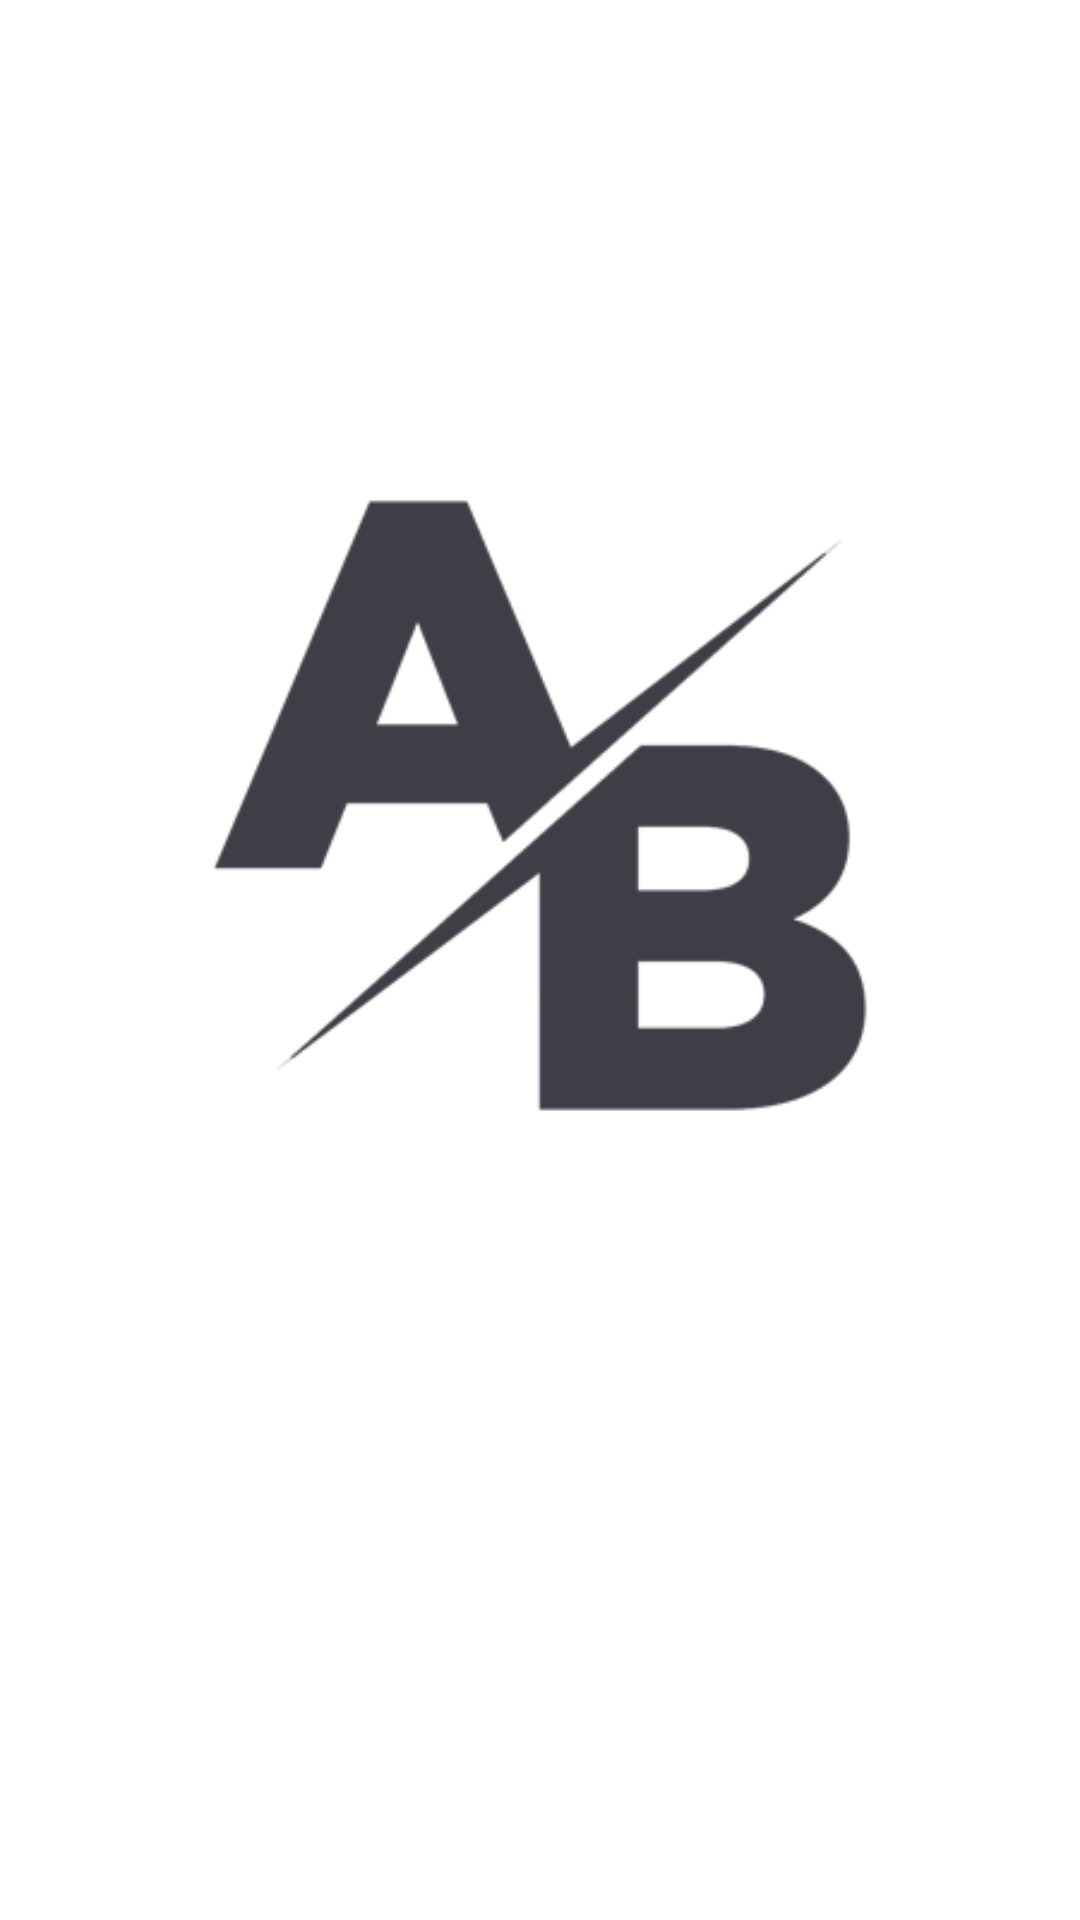

Write the Android layout XML for this screen, with the resource values it uses.
<!-- AndroidManifest.xml: application theme Theme.EDProjectFINAL -->
<!-- res/layout/fragment_inicio.xml -->
<?xml version="1.0" encoding="utf-8"?>
<androidx.constraintlayout.widget.ConstraintLayout xmlns:android="http://schemas.android.com/apk/res/android"
    xmlns:app="http://schemas.android.com/apk/res-auto"
    xmlns:tools="http://schemas.android.com/tools"
    android:layout_width="match_parent"
    android:layout_height="match_parent"
    tools:context=".ui.inicio.InicioFragment">

    <ImageView
        android:id="@+id/imagen_inicio"
        android:layout_width="match_parent"
        android:layout_height="match_parent"
        android:layout_marginStart="60dp"
        android:layout_marginTop="100dp"
        android:layout_marginEnd="60dp"
        android:layout_marginBottom="203dp"
        android:src="@drawable/icono_logo"
        app:layout_constraintBottom_toBottomOf="parent"
        app:layout_constraintEnd_toEndOf="parent"
        app:layout_constraintHorizontal_bias="0.0"
        app:layout_constraintStart_toStartOf="parent"
        app:layout_constraintTop_toTopOf="parent"
        app:layout_constraintVertical_bias="0.0" />

    <TextView
        android:id="@+id/text_inicio"
        android:layout_width="278dp"
        android:layout_height="91dp"
        android:textSize="40dp"
        app:layout_constraintBottom_toBottomOf="parent"
        app:layout_constraintEnd_toEndOf="parent"
        app:layout_constraintStart_toStartOf="parent"
        app:layout_constraintTop_toTopOf="@+id/imagen_inicio"
        app:layout_constraintVertical_bias="0.61" />
</androidx.constraintlayout.widget.ConstraintLayout>
<!-- resources referenced by this layout -->
<resources>
  <!-- drawable icono_logo: png bitmap (drawable-v24, 20690 bytes) -->
  <style name="Theme.EDProjectFINAL" parent="Theme.MaterialComponents.DayNight.DarkActionBar">
          
          <item name="colorPrimary">@color/purple_500</item>
          <item name="colorPrimaryVariant">@color/purple_700</item>
          <item name="colorOnPrimary">@color/white</item>
          
          <item name="colorSecondary">@color/teal_200</item>
          <item name="colorSecondaryVariant">@color/teal_700</item>
          <item name="colorOnSecondary">@color/black</item>
          
          <item name="android:statusBarColor" tools:targetApi="l">?attr/colorPrimaryVariant</item>
          
      </style>
  <color name="purple_500">#FF6200EE</color>
  <color name="purple_700">#FF3700B3</color>
  <color name="white">#F7F7F7</color>
  <color name="teal_200">#FF03DAC5</color>
  <color name="teal_700">#FF018786</color>
  <color name="black">#3E3E47</color>
</resources>
